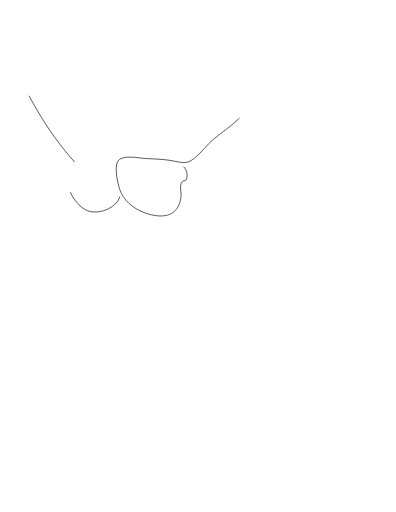
t = 0.00 s
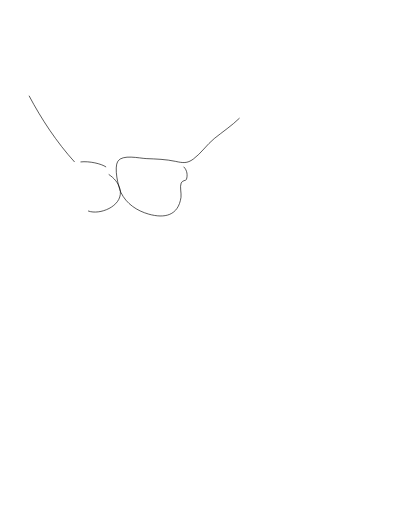
t = 2.50 s
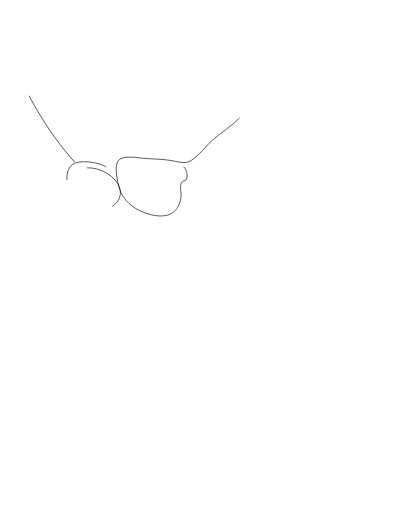
t = 5.00 s
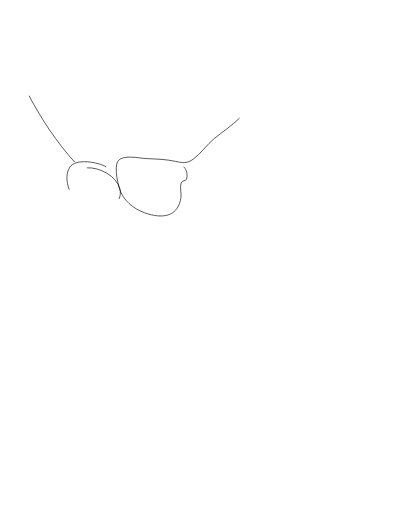
t = 7.50 s
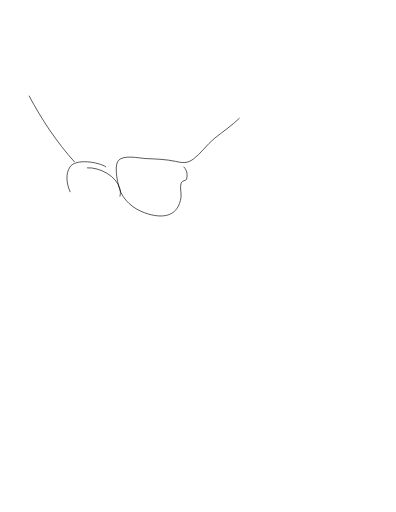
t = 10.00 s

The animated SVG that drew these frames (rendered in a browser with its animation timeline set to each time). Animation: 2 CSS @keyframes rules; one cycle of 10.00 s.

<?xml version="1.0" encoding="utf-8"?>
<!-- Generator: Adobe Illustrator 16.0.0, SVG Export Plug-In . SVG Version: 6.00 Build 0)  -->
<!DOCTYPE svg PUBLIC "-//W3C//DTD SVG 1.1//EN" "http://www.w3.org/Graphics/SVG/1.1/DTD/svg11.dtd">
<svg version="1.1" id="Layer_1" xmlns="http://www.w3.org/2000/svg" xmlns:xlink="http://www.w3.org/1999/xlink" x="0px" y="0px"
	 width="612px" height="792px" viewBox="0 0 612 792" enable-background="new 0 0 612 792" xml:space="preserve">
	 <defs>
		<style>
			.xpto{
				stroke-dasharray: 100;
				stroke-dashoffset: 100;
				-webkit-animation: draw 10s forwards;
				-moz-animation: draw 10s forwards;
				-o-animation: draw 10s forwards;
				-ms-animation: draw 10s forwards;
				animation: draw 10s forwards;
			}
			@-webkit-keyframes draw {
			  100% {
				stroke-dashoffset: 0;
			  }
			}
			@-moz-keyframes draw {
			  100% {
				stroke-dashoffset: 0;
			  }
			}
			@-o-keyframes draw {
			  100% {
				stroke-dashoffset: 0;
			  }
			}
			@-ms-keyframes draw {
			  100% {
				stroke-dashoffset: 0;
			  }
			}
			@keyframes draw {
			  100% {
				stroke-dashoffset: 0;
			  }
			}
		</style>
	 </defs>
<path class="xpto" fill="none" stroke="#000000" stroke-miterlimit="10" d="M163.872,258.333c-11.712-7.8-46.977-13.517-55.891-0.149
	c-14.929,22.391,8.187,64.343,31.787,69.211c19.445,4.01,51.653-11.051,45.436-35.348c-5.088-19.886-31.808-33.566-50.819-32.433"/>
<path fill="none" stroke="#000000" stroke-miterlimit="10" d="M370.282,182.692c-12.051,11.764-26.098,21.105-39.146,31.671
	c-11.641,9.426-20.518,23.093-32.421,31.739c-9.619,6.987-15.971,5.984-27.19,3.57c-15.544-3.344-29.874-3.664-45.729-4.359
	c-10.458-0.458-36.678-6.907-43.781,4.063c-6.23,9.652,0.419,39.196,4.797,48.44c8.15,17.209,24.818,28.291,42.855,33.388
	c24.552,6.938,45.831,2.52,50.017-25.881c0.94-6.378-2.206-16.465,0.278-22.22c1.857-4.303,7.389-3.518,8.044-5.377
	c2.245-6.37,1.291-14.185-3.916-19.44c-0.115-0.116-0.231-0.232-0.347-0.346"/>
<path fill="none" stroke="#000000" stroke-miterlimit="10" d="M115.154,250.641c-27.903-30.823-51.297-66.264-70.513-102.564"/>
</svg>
